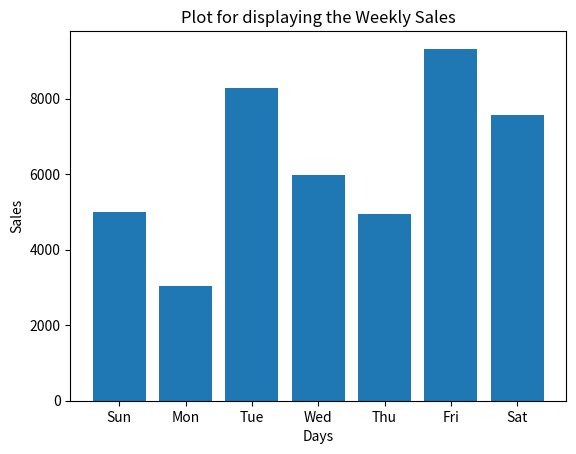

Python code for this plot:
import matplotlib.pyplot as plt
sales=[5000,3044,8294,5986,4950,9323,7566]
days=['Sun','Mon','Tue','Wed','Thu','Fri','Sat']
plt.bar(days,sales)
plt.title('Plot for displaying the Weekly Sales')
plt.xlabel('Days')
plt.ylabel('Sales')
plt.show()